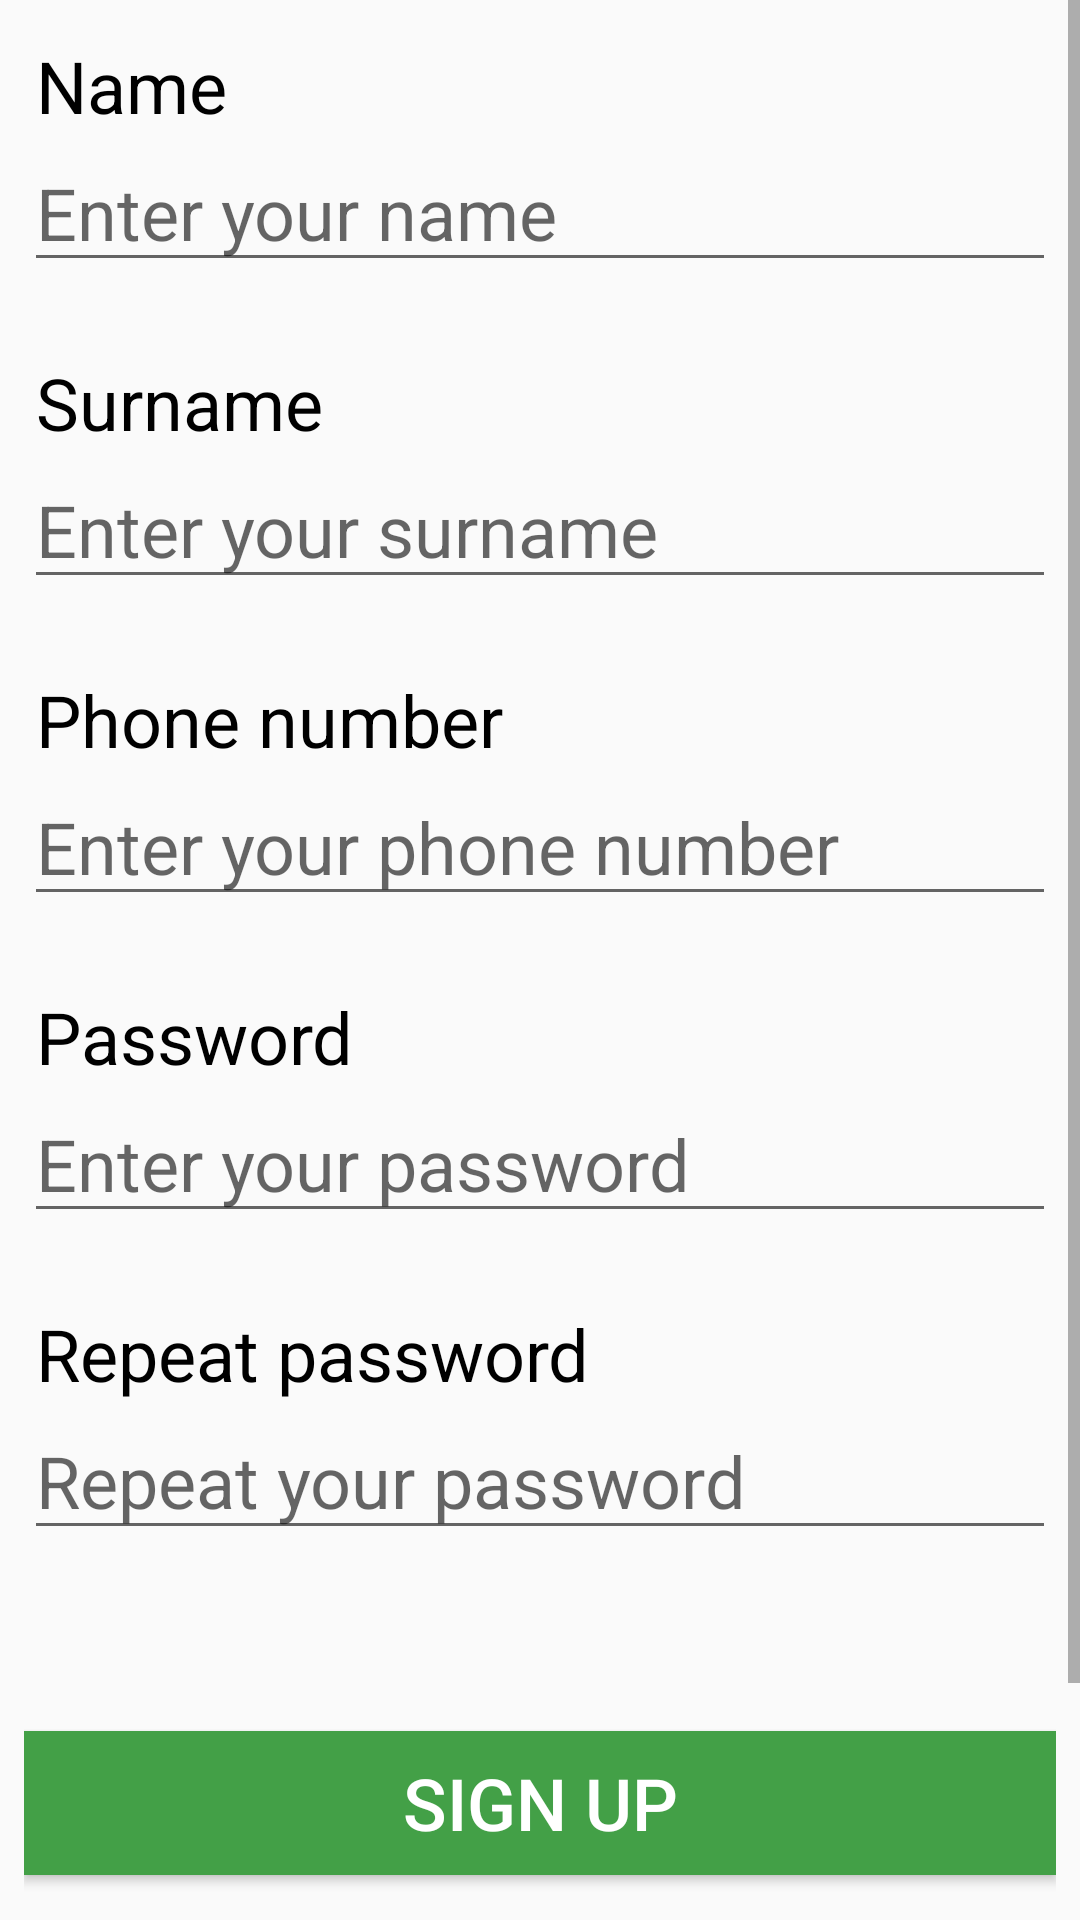

Produce the Android XML layout that renders to this screen, including the resource entries it uses.
<!-- AndroidManifest.xml: application theme AppTheme -->
<!-- res/layout/activity_sign_up.xml -->
<?xml version="1.0" encoding="utf-8"?>
<android.support.constraint.ConstraintLayout xmlns:android="http://schemas.android.com/apk/res/android"
    xmlns:app="http://schemas.android.com/apk/res-auto"
    xmlns:tools="http://schemas.android.com/tools"
    android:layout_width="match_parent"
    android:layout_height="match_parent"
    tools:context=".SignUpActivity">

    <ScrollView
        android:layout_width="match_parent"
        android:layout_height="wrap_content"
        android:layout_marginBottom="8dp"
        android:fillViewport="false"
        android:scrollY="100dp"
        app:layout_constraintBottom_toBottomOf="parent"
        app:layout_constraintEnd_toEndOf="parent"
        app:layout_constraintStart_toStartOf="parent"
        app:layout_constraintTop_toTopOf="parent">

        <LinearLayout
            android:id="@+id/form_layout"
            android:layout_width="wrap_content"
            android:layout_height="wrap_content"
            android:layout_marginStart="8dp"
            android:layout_marginTop="16dp"
            android:layout_marginEnd="8dp"
            android:orientation="vertical">

            <TextView
                android:layout_width="match_parent"
                android:layout_height="wrap_content"
                android:layout_marginStart="4dp"
                android:text="@string/name"
                android:textColor="@android:color/black"
                android:textSize="24sp" />

            <android.support.design.widget.TextInputLayout
                android:id="@+id/reg_input_name_layout"
                android:layout_width="match_parent"
                android:layout_height="wrap_content"
                app:hintEnabled="false">

                <EditText
                    android:id="@+id/reg_input_name"
                    android:layout_width="match_parent"
                    android:layout_height="wrap_content"
                    android:ems="10"
                    android:maxLength="20"
                    android:hint="@string/input_name_hint"
                    android:inputType="text"
                    android:textSize="24sp" />
            </android.support.design.widget.TextInputLayout>

            <TextView
                android:layout_width="match_parent"
                android:layout_height="wrap_content"
                android:layout_marginStart="4dp"
                android:layout_marginTop="24dp"
                android:text="@string/surname"
                android:textColor="@android:color/black"
                android:textSize="24sp" />

            <android.support.design.widget.TextInputLayout
                android:id="@+id/reg_input_surname_layout"
                android:layout_width="match_parent"
                android:layout_height="wrap_content"
                app:hintEnabled="false">

                <EditText
                    android:id="@+id/reg_input_surname"
                    android:layout_width="match_parent"
                    android:layout_height="wrap_content"
                    android:ems="10"
                    android:hint="@string/input_surname_hint"
                    android:maxLength="20"
                    android:inputType="text"
                    android:textSize="24sp" />
            </android.support.design.widget.TextInputLayout>

            <TextView
                android:layout_width="match_parent"
                android:layout_height="wrap_content"
                android:layout_marginStart="4dp"
                android:layout_marginTop="24dp"
                android:text="@string/phone_number"
                android:textColor="@android:color/black"
                android:textSize="24sp" />

            <android.support.design.widget.TextInputLayout
                android:id="@+id/reg_input_phone_layout"
                android:layout_width="match_parent"
                android:layout_height="wrap_content"
                app:hintEnabled="false">

                <EditText
                    android:id="@+id/reg_input_phone"
                    android:layout_width="match_parent"
                    android:layout_height="wrap_content"
                    android:ems="10"
                    android:hint="@string/input_number_hint"
                    android:inputType="phone"
                    android:maxLength="20"
                    android:textSize="24sp" />
            </android.support.design.widget.TextInputLayout>

            <TextView
                android:layout_width="match_parent"
                android:layout_height="wrap_content"
                android:layout_marginStart="4dp"
                android:layout_marginTop="24dp"
                android:text="@string/password"
                android:textColor="@android:color/black"
                android:textSize="24sp" />

            <android.support.design.widget.TextInputLayout
                android:id="@+id/reg_input_password_layout"
                android:layout_width="match_parent"
                android:layout_height="wrap_content"
                app:hintEnabled="false">

                <EditText
                    android:id="@+id/reg_input_password"
                    android:layout_width="match_parent"
                    android:layout_height="wrap_content"
                    android:ems="10"
                    android:hint="@string/input_password_hint"
                    android:maxLength="30"
                    android:inputType="textPassword"
                    android:textSize="24sp" />
            </android.support.design.widget.TextInputLayout>

            <TextView
                android:layout_width="match_parent"
                android:layout_height="wrap_content"
                android:layout_marginStart="4dp"
                android:layout_marginTop="24dp"
                android:text="@string/repeat_password"
                android:textColor="@android:color/black"
                android:textSize="24sp" />

            <android.support.design.widget.TextInputLayout
                android:id="@+id/reg_input_password_repeat_layout"
                android:layout_width="match_parent"
                android:layout_height="wrap_content"
                app:errorEnabled="true"
                app:hintEnabled="false">

                <EditText
                    android:id="@+id/reg_input_password_repeat"
                    android:layout_width="match_parent"
                    android:layout_height="wrap_content"
                    android:ems="10"
                    android:hint="@string/input_password_repeat_hint"
                    android:maxLength="30"
                    android:inputType="textPassword"
                    android:textSize="24sp" />
            </android.support.design.widget.TextInputLayout>

            <Button
                android:id="@+id/sign_up_btn"
                android:layout_width="match_parent"
                android:layout_height="wrap_content"
                android:layout_marginTop="40dp"
                android:background="@color/colorSuccess"
                android:onClick="onSignUp"
                android:text="@string/sign_up"
                android:textColor="@android:color/white"
                android:textSize="24sp" />

            <android.support.constraint.ConstraintLayout
                android:id="@+id/to_sign_in_layout"
                android:layout_width="wrap_content"
                android:layout_height="match_parent"
                android:layout_marginTop="24dp"
                app:layout_constraintBottom_toBottomOf="parent"
                app:layout_constraintEnd_toEndOf="parent"
                app:layout_constraintTop_toTopOf="parent">

                <Button
                    android:id="@+id/to_sign_in_btn"
                    android:layout_width="wrap_content"
                    android:layout_height="wrap_content"
                    android:layout_marginEnd="8dp"
                    android:layout_marginBottom="24dp"
                    android:onClick="onToSignIn"
                    android:text="@string/sign_in"
                    app:layout_constraintBottom_toBottomOf="parent"
                    app:layout_constraintEnd_toEndOf="parent"
                    app:layout_constraintStart_toEndOf="@+id/label_for_sign_in" />

                <TextView
                    android:id="@+id/label_for_sign_in"
                    android:layout_width="wrap_content"
                    android:layout_height="wrap_content"
                    android:layout_marginStart="16dp"
                    android:layout_marginEnd="8dp"
                    android:layout_marginBottom="32dp"
                    android:text="@string/already_nave_an_account"
                    android:textAllCaps="false"
                    android:textColor="@android:color/black"
                    android:textColorHighlight="@color/colorPrimaryDark"
                    android:textSize="22sp"
                    android:textStyle="italic"
                    app:layout_constraintBottom_toBottomOf="parent"
                    app:layout_constraintEnd_toStartOf="@+id/to_sign_in_btn"
                    app:layout_constraintStart_toStartOf="parent" />

            </android.support.constraint.ConstraintLayout>
        </LinearLayout>
    </ScrollView>
</android.support.constraint.ConstraintLayout>
<!-- resources referenced by this layout -->
<resources>
  <color name="colorPrimaryDark">#00574B</color>
  <color name="colorSuccess">#43A047</color>
  <string name="already_nave_an_account">Already nave an account?</string>
  <string name="input_name_hint">Enter your name</string>
  <string name="input_number_hint">Enter your phone number</string>
  <string name="input_password_hint">Enter your password</string>
  <string name="input_password_repeat_hint">Repeat your password</string>
  <string name="input_surname_hint">Enter your surname</string>
  <string name="name">Name</string>
  <string name="password">Password</string>
  <string name="phone_number">Phone number</string>
  <string name="repeat_password">Repeat password</string>
  <string name="sign_in">Sign In</string>
  <string name="sign_up">Sign Up</string>
  <string name="surname">Surname</string>
  <style name="AppTheme" parent="Theme.AppCompat.Light.DarkActionBar">
          
          <item name="colorPrimary">@color/colorPrimary</item>
          <item name="colorPrimaryDark">@color/colorPrimaryDark</item>
          <item name="colorAccent">@color/colorAccent</item>
          
      </style>
  <color name="colorPrimary">#008577</color>
  <color name="colorAccent">#D81B60</color>
</resources>
